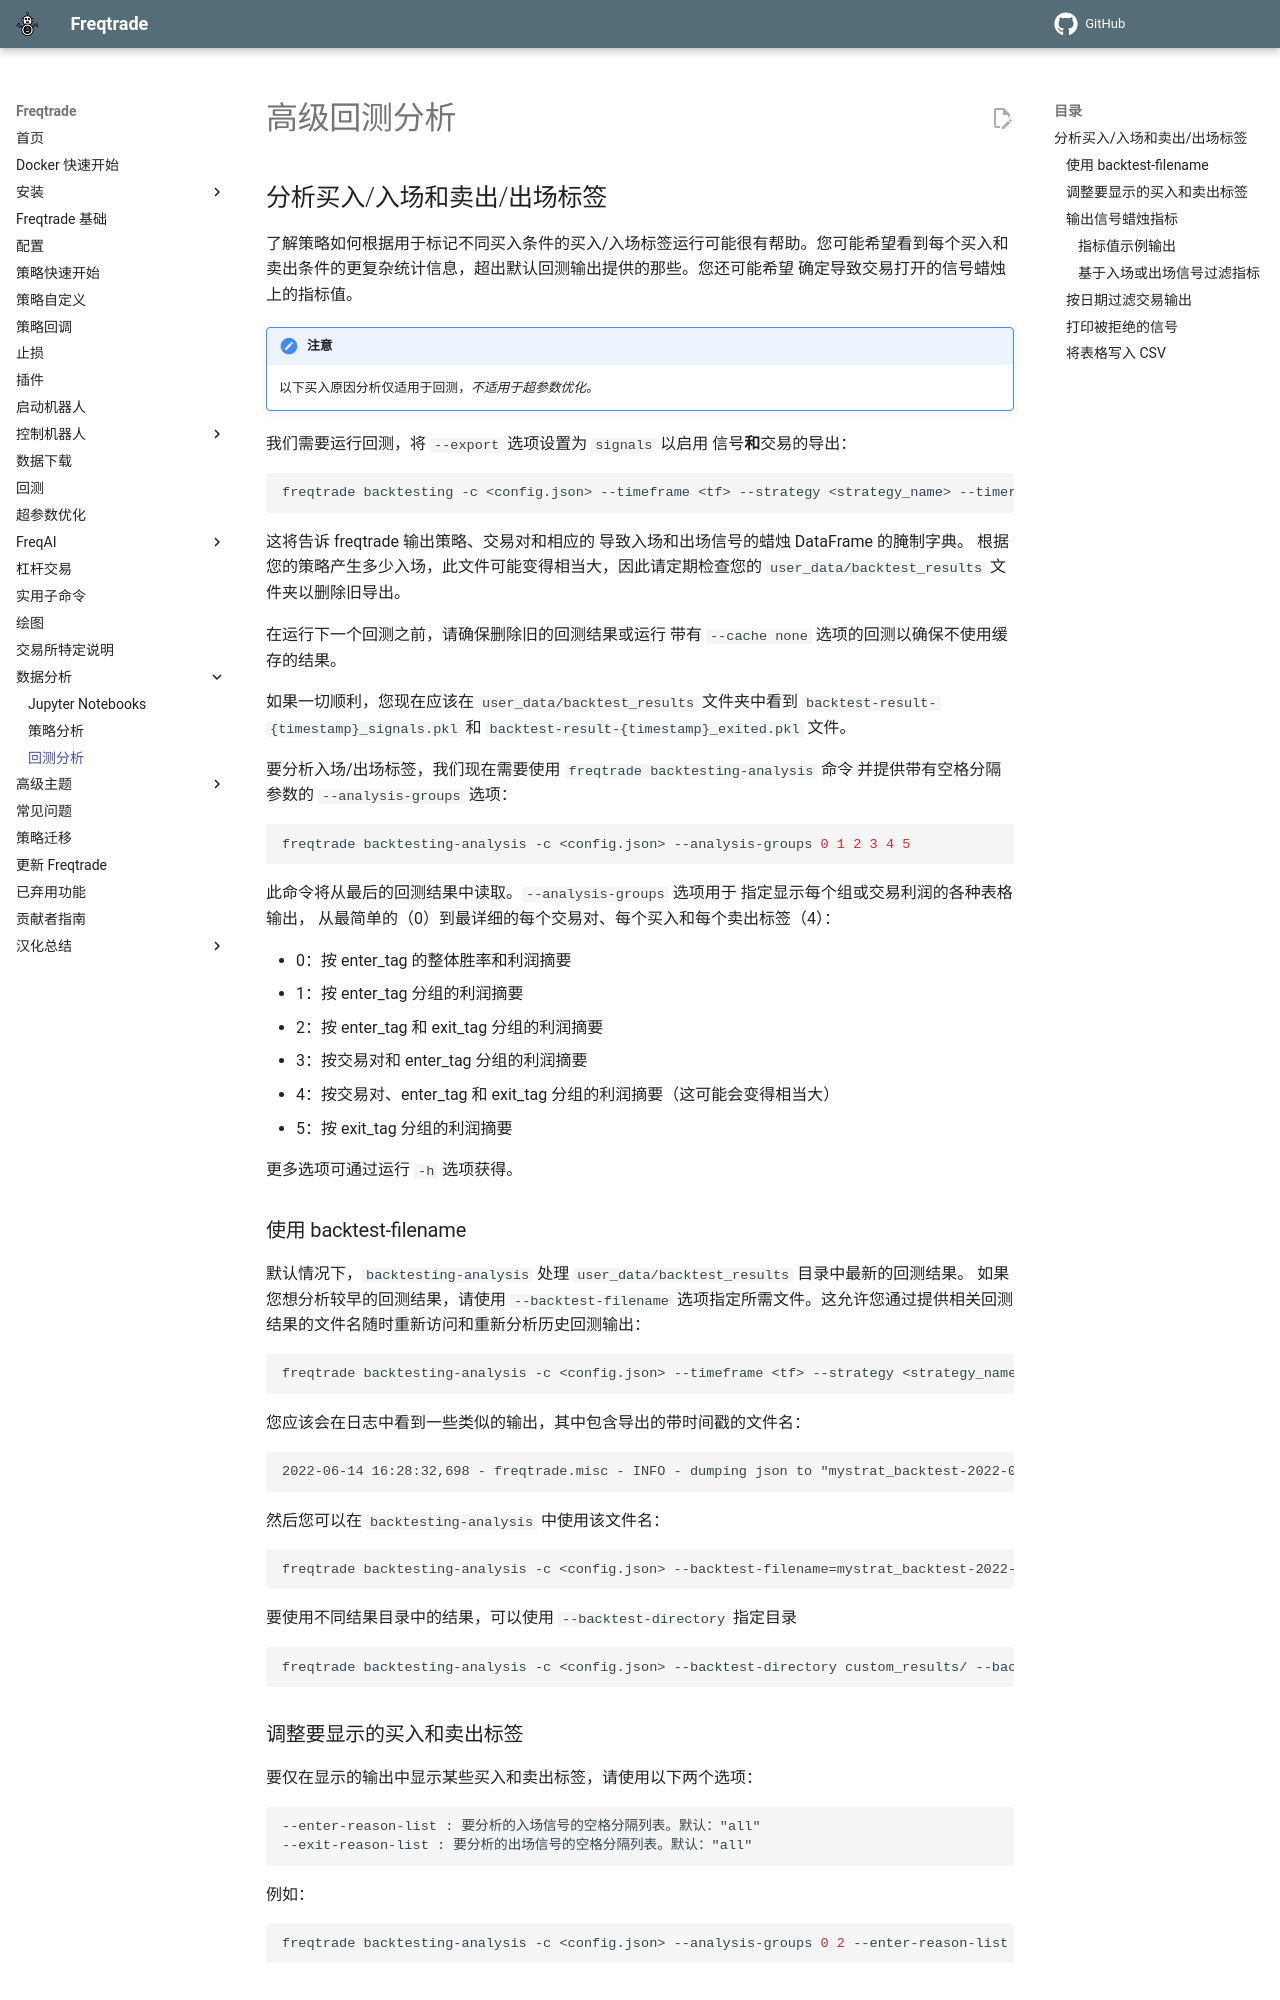

repository: brinsec/freqtrade · page: advanced-backtesting/index.html · generator: mkdocs

# 高级回测分析

## 分析买入/入场和卖出/出场标签

了解策略如何根据用于标记不同买入条件的买入/入场标签运行可能很有帮助。您可能希望看到每个买入和
卖出条件的更复杂统计信息，超出默认回测输出提供的那些。您还可能希望
确定导致交易打开的信号蜡烛上的指标值。

!!! Note "注意"
    以下买入原因分析仅适用于回测，*不适用于超参数优化*。

我们需要运行回测，将 `--export` 选项设置为 `signals` 以启用
信号**和**交易的导出：

``` bash
freqtrade backtesting -c <config.json> --timeframe <tf> --strategy <strategy_name> --timerange=<timerange> --export=signals
```

这将告诉 freqtrade 输出策略、交易对和相应的
导致入场和出场信号的蜡烛 DataFrame 的腌制字典。
根据您的策略产生多少入场，此文件可能变得相当大，因此请定期检查您的 `user_data/backtest_results` 文件夹以删除旧导出。

在运行下一个回测之前，请确保删除旧的回测结果或运行
带有 `--cache none` 选项的回测以确保不使用缓存的结果。

如果一切顺利，您现在应该在 `user_data/backtest_results` 文件夹中看到 `backtest-result-{timestamp}_signals.pkl` 和 `backtest-result-{timestamp}_exited.pkl` 文件。

要分析入场/出场标签，我们现在需要使用 `freqtrade backtesting-analysis` 命令
并提供带有空格分隔参数的 `--analysis-groups` 选项：

``` bash
freqtrade backtesting-analysis -c <config.json> --analysis-groups 0 1 2 3 4 5
```

此命令将从最后的回测结果中读取。`--analysis-groups` 选项用于
指定显示每个组或交易利润的各种表格输出，
从最简单的（0）到最详细的每个交易对、每个买入和每个卖出标签（4）：

* 0：按 enter_tag 的整体胜率和利润摘要
* 1：按 enter_tag 分组的利润摘要
* 2：按 enter_tag 和 exit_tag 分组的利润摘要
* 3：按交易对和 enter_tag 分组的利润摘要
* 4：按交易对、enter_tag 和 exit_tag 分组的利润摘要（这可能会变得相当大）
* 5：按 exit_tag 分组的利润摘要

更多选项可通过运行 `-h` 选项获得。

### 使用 backtest-filename

默认情况下，`backtesting-analysis` 处理 `user_data/backtest_results` 目录中最新的回测结果。
如果您想分析较早的回测结果，请使用 `--backtest-filename` 选项指定所需文件。这允许您通过提供相关回测结果的文件名随时重新访问和重新分析历史回测输出：

``` bash
freqtrade backtesting-analysis -c <config.json> --timeframe <tf> --strategy <strategy_name> --timerange <timerange> --export signals --backtest-filename backtest-result-2025-03-05_20-38-34.zip
```

您应该会在日志中看到一些类似的输出，其中包含导出的带时间戳的文件名：

```
2022-06-14 16:28:32,698 - freqtrade.misc - INFO - dumping json to "mystrat_backtest-2022-06-14_16-28-32.json"
```

然后您可以在 `backtesting-analysis` 中使用该文件名：

```
freqtrade backtesting-analysis -c <config.json> --backtest-filename=mystrat_backtest-2022-06-14_16-28-32.json
```

要使用不同结果目录中的结果，可以使用 `--backtest-directory` 指定目录

``` bash
freqtrade backtesting-analysis -c <config.json> --backtest-directory custom_results/ --backtest-filename mystrat_backtest-2022-06-14_16-28-32.json
```

### 调整要显示的买入和卖出标签

要仅在显示的输出中显示某些买入和卖出标签，请使用以下两个选项：

```
--enter-reason-list : 要分析的入场信号的空格分隔列表。默认："all"
--exit-reason-list : 要分析的出场信号的空格分隔列表。默认："all"
```

例如：

```bash
freqtrade backtesting-analysis -c <config.json> --analysis-groups 0 2 --enter-reason-list enter_tag_a enter_tag_b --exit-reason-list roi custom_exit_tag_a stop_loss
```
